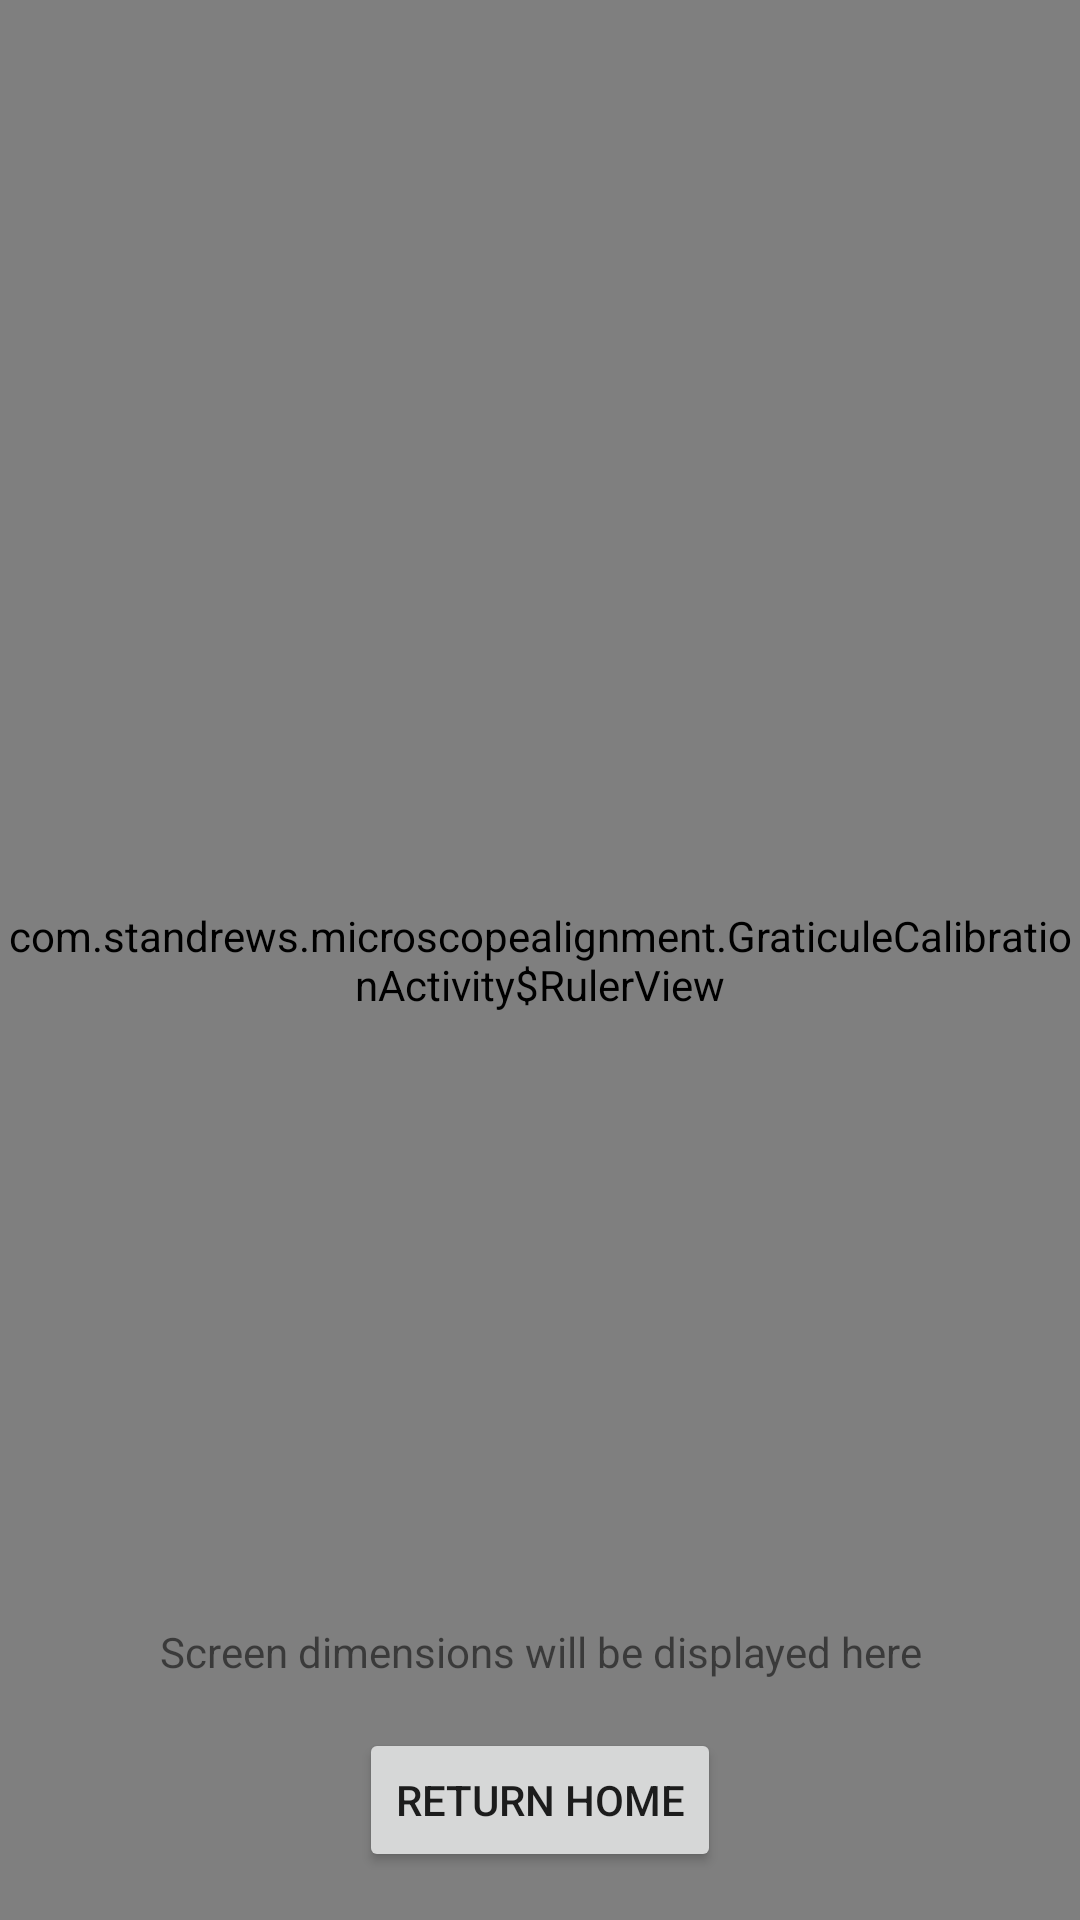

Layout XML and referenced resources for this Android screen:
<!-- AndroidManifest.xml: application theme Theme.ApplicationTest -->
<!-- res/layout/activity_graticule_calibration.xml -->
<?xml version="1.0" encoding="utf-8"?>
<RelativeLayout xmlns:android="http://schemas.android.com/apk/res/android"
    xmlns:tools="http://schemas.android.com/tools"
    android:layout_width="match_parent"
    android:layout_height="match_parent"
    tools:context="com.standrews.microscopealignment.GraticuleCalibrationActivity">

    <view class="com.standrews.microscopealignment.GraticuleCalibrationActivity$RulerView"
        android:id="@+id/rulerView"
        android:layout_width="match_parent"
        android:layout_height="match_parent"
        android:layout_centerInParent="true" />

    <TextView
        android:id="@+id/textViewScreenDimensions"
        android:layout_width="wrap_content"
        android:layout_height="wrap_content"
        android:layout_above="@+id/buttonReturnHome"
        android:layout_centerHorizontal="true"
        android:layout_marginBottom="16dp"
        android:gravity="center"
        android:text="Screen dimensions will be displayed here" />

    <Button
        android:id="@+id/buttonReturnHome"
        android:layout_width="wrap_content"
        android:layout_height="wrap_content"
        android:text="Return Home"
        android:layout_alignParentBottom="true"
        android:layout_centerHorizontal="true"
        android:layout_marginBottom="16dp" />

</RelativeLayout>
<!-- resources referenced by this layout -->
<resources>
  <style name="Theme.ApplicationTest" parent="Theme.AppCompat.Light.DarkActionBar">
          
          <item name="colorPrimary">@color/colorPrimary</item>
          <item name="colorPrimaryVariant">@color/colorPrimaryDark</item>
          <item name="colorOnPrimary">@color/white</item>
          <item name="colorSecondary">@color/colorAccent</item>
          <item name="colorSecondaryVariant">@color/colorAccentDark</item>
          <item name="colorOnSecondary">@color/white</item>
          <item name="android:statusBarColor" tools:targetApi="l">@color/colorPrimaryDark</item>
          <item name="android:windowLightStatusBar" tools:targetApi="m">true</item>
          <item name="android:windowActionBar">true</item>
          <item name="android:windowNoTitle">false</item>
      </style>
  <color name="colorPrimary">#6200EE</color>
  <color name="colorPrimaryDark">#3700B3</color>
  <color name="white">#FFFFFF</color>
  <color name="colorAccent">#FF4081</color>
  <color name="colorAccentDark">#FF4081</color>
</resources>
